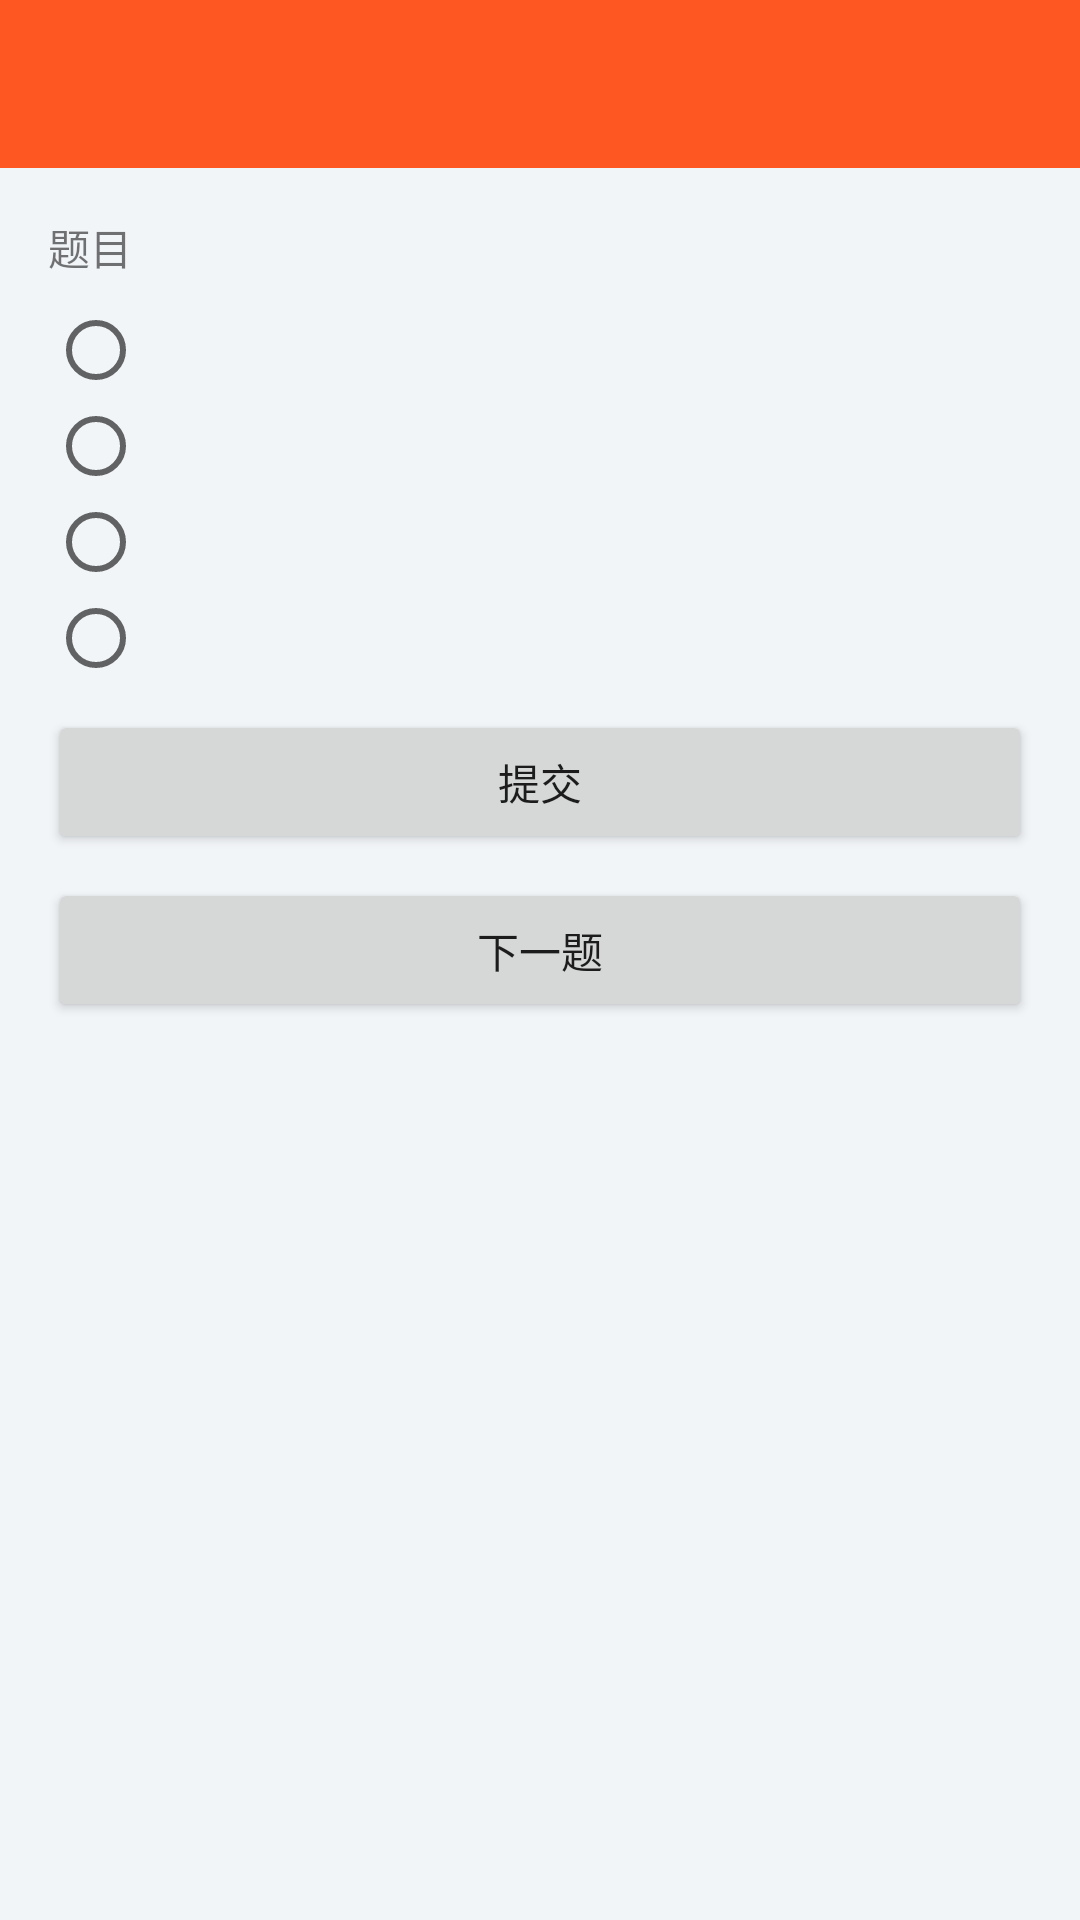

Layout XML and referenced resources for this Android screen:
<!-- AndroidManifest.xml: application theme AppTheme -->
<!-- res/layout/activity_zy.xml -->
<LinearLayout xmlns:android="http://schemas.android.com/apk/res/android"
    xmlns:tools="http://schemas.android.com/tools"
    android:layout_width="match_parent"
    android:layout_height="match_parent"
    android:gravity="center_horizontal"
    android:orientation="vertical"
    android:background="@color/main_bg"
    tools:context="com.demo.bs.demoapp2.ui.activity.LoginActivity">
    <include layout="@layout/common_toolbar"/>
    <LinearLayout
        android:layout_margin="8dp"
        android:orientation="vertical"
        android:padding="8dp"
        android:layout_width="match_parent"
        android:layout_height="wrap_content">
    <TextView
        android:text="题目"
        android:id="@+id/tv_tm"
        android:layout_width="match_parent"
        android:layout_height="wrap_content" />
        <RadioGroup
            android:layout_marginTop="8dp"
            android:orientation="vertical"
            android:layout_width="match_parent"
            android:layout_height="wrap_content">
        <RadioButton
            android:id="@+id/rbt_a1"
            android:layout_width="match_parent"
            android:layout_height="wrap_content" />
            <RadioButton
                android:id="@+id/rbt_a2"
                android:layout_width="match_parent"
                android:layout_height="wrap_content" />
            <RadioButton
                android:id="@+id/rbt_a3"
                android:layout_width="match_parent"
                android:layout_height="wrap_content" />
            <RadioButton
                android:id="@+id/rbt_a4"
                android:layout_width="match_parent"
                android:layout_height="wrap_content" />
        </RadioGroup>
        <Button
            android:id="@+id/btn_sumbit"
            android:text="提交"
            android:layout_marginTop="8dp"
            android:layout_width="match_parent"
            android:layout_height="wrap_content" />

        <Button
            android:id="@+id/btn_next"
            android:text="下一题"
            android:layout_marginTop="8dp"
            android:layout_width="match_parent"
            android:layout_height="wrap_content" />
        <TextView
            android:layout_marginTop="32dp"
            android:id="@+id/tv_zsd"
            android:layout_width="match_parent"
            android:layout_height="wrap_content" />
    </LinearLayout>
</LinearLayout>
<!-- res/layout/common_toolbar.xml (included above) -->
<?xml version="1.0" encoding="utf-8"?>
<android.support.design.widget.AppBarLayout
    xmlns:android="http://schemas.android.com/apk/res/android"
    xmlns:app="http://schemas.android.com/apk/res-auto"
    android:layout_width="match_parent"
    android:layout_height="wrap_content"
    android:theme="@style/AppTheme.AppBarOverlay"
    app:elevation="0dp">

        <android.support.v7.widget.Toolbar
            android:id="@+id/toolbar"
            android:layout_width="match_parent"
            android:layout_height="wrap_content"
            android:background="?attr/colorPrimary"
            android:minHeight="?attr/actionBarSize"
            app:popupTheme="@style/AppTheme.PopupOverlay"

            app:theme="@style/AppTheme.AppBarOverlay">

            <TextView
                android:id="@+id/tv_title"
                style="@style/TextAppearance.AppCompat.Widget.ActionBar.Title"
                android:layout_width="wrap_content"
                android:layout_height="wrap_content"
                android:layout_gravity="center"
                android:enabled="false"
                android:textColor="@android:color/white"/>


        </android.support.v7.widget.Toolbar>


</android.support.design.widget.AppBarLayout>
<!-- resources referenced by this layout -->
<resources>
  <color name="main_bg">#f2f5f8</color>
  <style name="AppTheme.AppBarOverlay" parent="ThemeOverlay.AppCompat.Dark.ActionBar" />
  <style name="AppTheme.PopupOverlay" parent="ThemeOverlay.AppCompat.Light" />
  <style name="AppTheme" parent="Theme.AppCompat.Light.DarkActionBar">
          
          <item name="colorPrimary">@color/colorPrimary</item>
          <item name="colorPrimaryDark">@color/colorPrimaryDark</item>
          <item name="colorAccent">@color/colorAccent</item>
          <item name="windowActionBar">false</item>
          <item name="windowNoTitle">true</item>
      </style>
  <color name="colorPrimary">#FF5722</color>
  <color name="colorPrimaryDark">#E64A19</color>
  <color name="colorAccent">#E64A19</color>
</resources>
